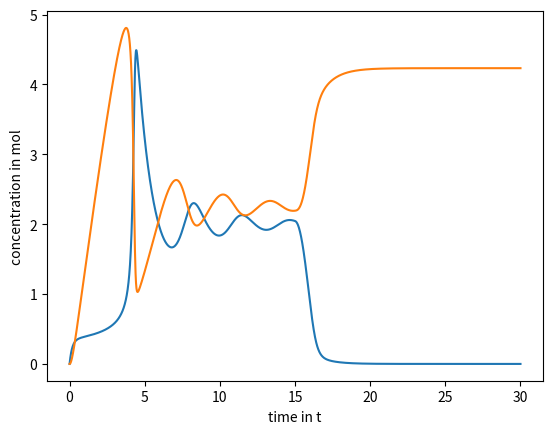
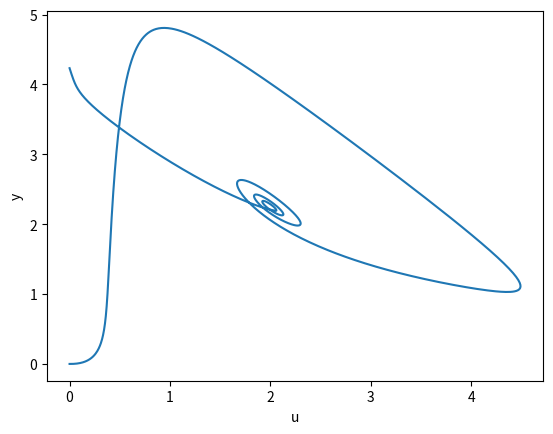

These charts were generated, in order, by the following Python code:
##
##
## Modelling 1A: Failing chemical reactions simulation.
## Made by Frank van der Top and Timothy van der Valk
##
##

import math as m
import numpy as np
import matplotlib.pyplot as plt

def simulate_chemical_process(__dt, __end, __tf):
    """ 
    Simulate the chemical process described by the differential equations.
    Return a tuple of the lists of concentrations for U and V, and a list
    """ 
    n = int(round(__end / __dt))
    a = 2.0
    b = 4.5

    u_list = np.zeros(n + 1)
    v_list = np.zeros(n + 1)
    t_list = np.zeros(n + 1)
    u_list[0] = 0
    v_list[0] = 0
    for i in range(n+1):
        t_list[i] = __dt * i

    for i in range(1, n + 1):
        u = u_list[i - 1]
        v = v_list[i - 1]
        t = t_list[i - 1]

        # Start reducing supply of A if t > tf.
        du = 0
        if t <= __tf:
            du = a - b * u + u**2 * v - u
        else: 
            du = a * m.exp(-(t - __tf)) - b * u + u**2 * v - u
        dv = b * u - u**2 * v

        # Compute new values and store.
        u += __dt * du
        v += __dt * dv
        u_list[i] = u
        v_list[i] = v

    return (u_list, v_list, t_list)

(u_list, v_list, t_list) = simulate_chemical_process(0.01, 30.0, 15)

plt.figure("concentration U and V")
plt.plot(t_list, u_list)
plt.plot(t_list, v_list)
plt.xlabel('time in t')
plt.ylabel("concentration in mol")

plt.figure('the spiral')
plt.plot(u_list, v_list)
#plt.axis([-10,10, 0, 5])
plt.xlabel('u')
plt.ylabel('y')
plt.show()
